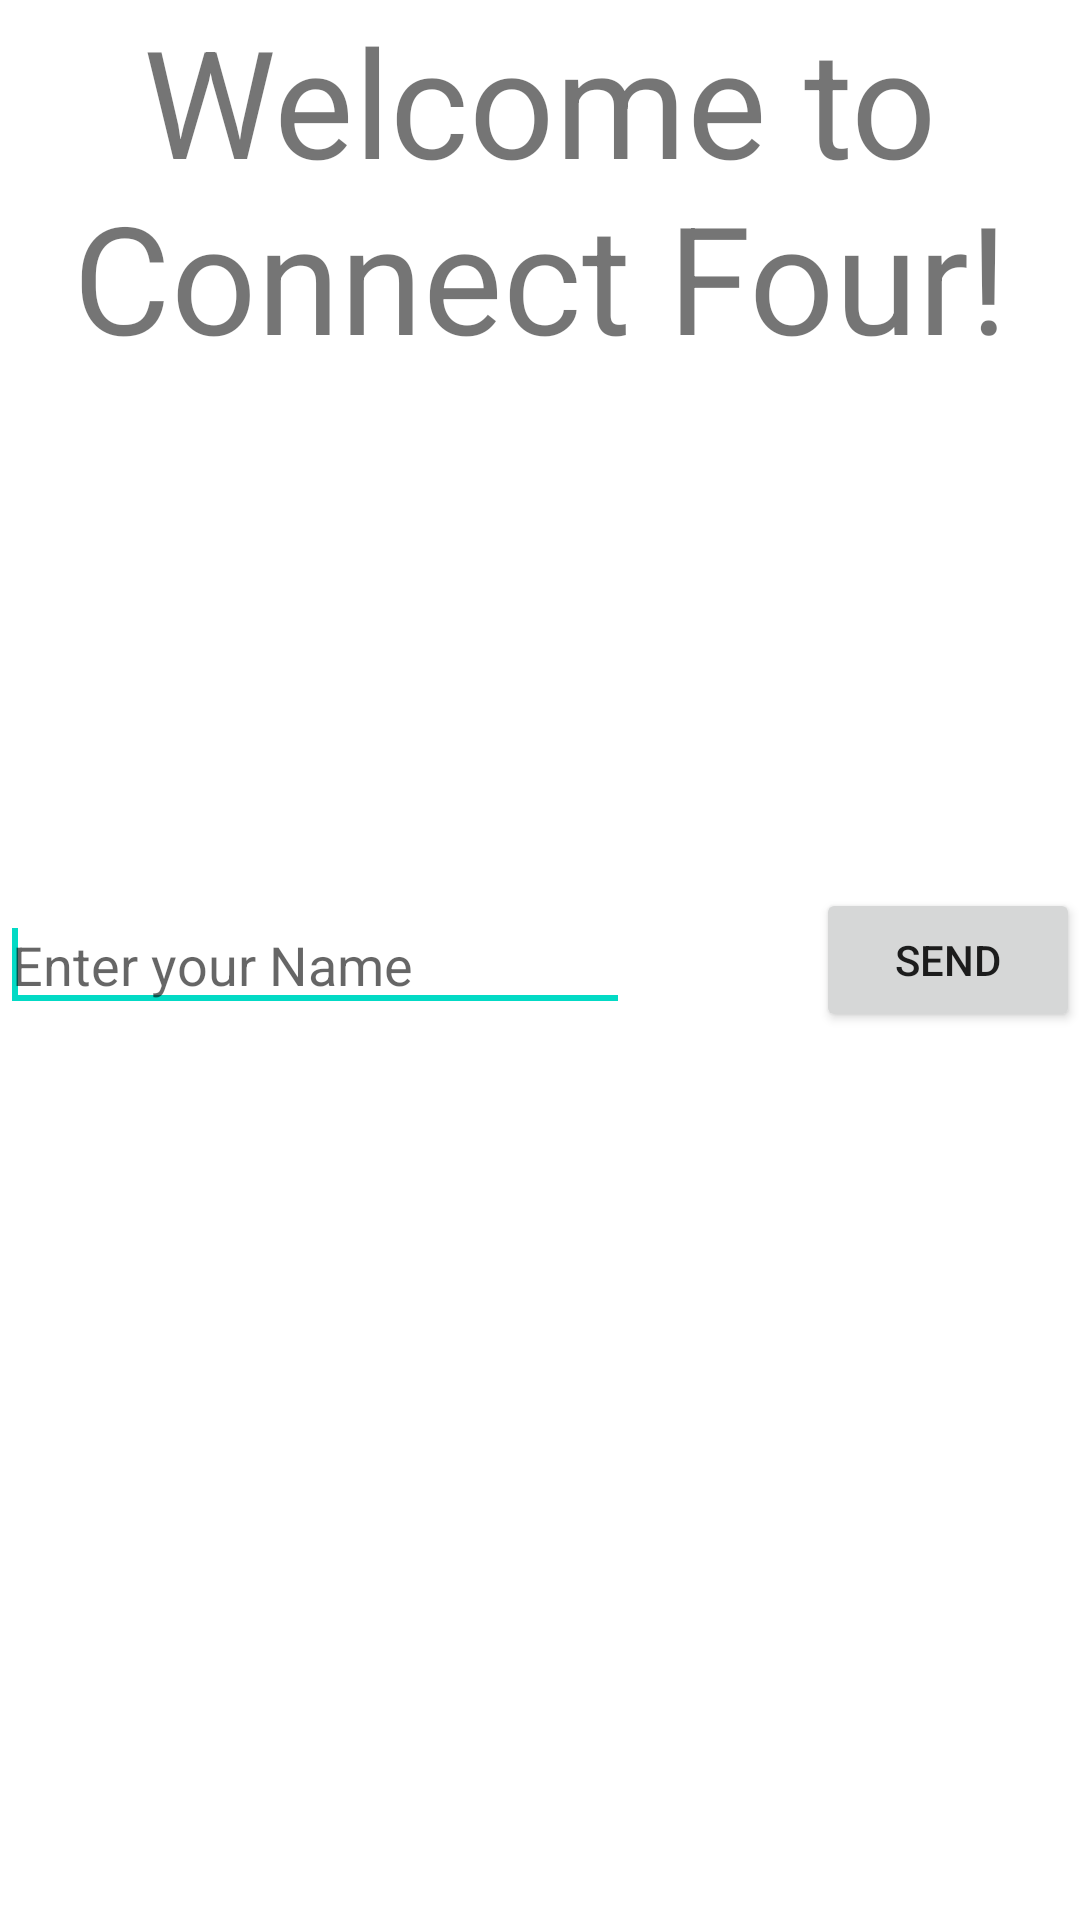

Here is an Android app screen rendered from its layout file. Give the layout XML and the strings, colors and styles it references.
<!-- AndroidManifest.xml: application theme AppTheme -->
<!-- res/layout/activity_main.xml -->
<RelativeLayout xmlns:android="http://schemas.android.com/apk/res/android"
    xmlns:tools="http://schemas.android.com/tools"
    android:layout_width="wrap_content"
    android:layout_height="match_parent"
    android:orientation="horizontal" >
      
       <TextView
           android:layout_width="wrap_content"
           android:layout_height="wrap_content"
           android:layout_centerHorizontal="true"
           android:layout_centerVertical="false"
           android:text="@string/welcome"
           android:textAlignment="center"
           android:textSize="50sp" />

       <EditText
           android:id="@+id/edit_message"
           android:layout_width="wrap_content"
           android:layout_height="wrap_content"
           android:layout_alignParentLeft="true"
           android:layout_centerVertical="true"
           android:ems="10"
           android:gravity="center_vertical|left"
           android:hint="@string/edit_message" >

           <requestFocus />
       </EditText>

       <Button
           android:layout_width="wrap_content"
           android:layout_height="wrap_content"
           android:layout_alignParentRight="true"
           android:layout_centerVertical="true"
           android:onClick="sendMessage"
           android:text="@string/button_send" />
       
 </RelativeLayout>
<!-- resources referenced by this layout -->
<resources>
  <string name="button_send">Send</string>
  <string name="edit_message">Enter your Name</string>
  <string name="welcome">Welcome to Connect Four!</string>
</resources>
